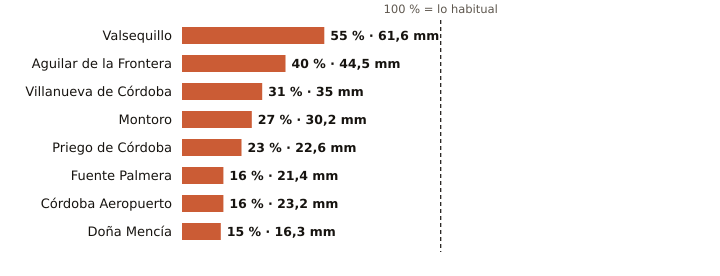

Source data for this figure (header and first rows):
estacion, provincia, indicativo, mm_otono, referencia_mm, pct, periodo_referencia, hasta, hora
Valsequillo, Córdoba, 4263X, 61.6, 111.0, 55, 2008-2025, 2026-11-09, 5
Aguilar de la Frontera, Córdoba, 5624X, 44.5, 111.6, 40, 2006-2025, 2026-11-09, 5
Villanueva de Córdoba, Córdoba, 5390Y, 35.0, 114.7, 31, 2000-2025, 2026-11-09, 6
Montoro, Córdoba, 5361X, 30.2, 112.3, 27, 2008-2025, 2026-11-09, 5
Priego de Córdoba, Córdoba, 5412X, 22.6, 96.7, 23, 2008-2023, 2026-11-09, 6
Fuente Palmera, Córdoba, 5470, 21.4, 134.2, 16, 2009-2025, 2026-11-09, 5
Córdoba Aeropuerto, Córdoba, 5402, 23.2, 147.1, 16, 1991-2020, 2026-11-09, 6
Doña Mencía, Córdoba, 5427X, 16.3, 109.2, 15, 1991-2020, 2026-11-09, 6
